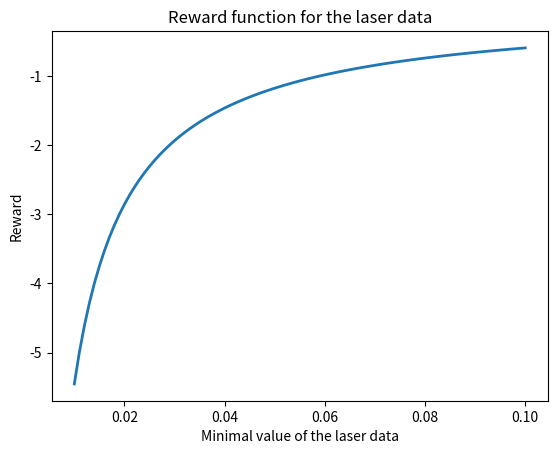

Python code for this plot:
import numpy as np
import matplotlib.pyplot as plt

# reward weights
r2 = [0.0, 0.3, 0.8]
r2 = [0.3]

r11 = 1.5

x1 = np.arange(0.0, 0.26, 0.001)


# ln loss
ln_loss = -np.log(50*x1+0.1) + np.log(0.8)
ln_loss *= r11

# obstacle penalty
offset = 0.005
beta = 5.0
x2 = np.arange(0.01, 0.1,0.001)

#plt.plot(x1, huber)
# plt.plot(x1, ln_loss)
for coff in r2:
	obs_p = -coff / (beta * x2 + offset)
	plt.plot(x2, obs_p, lw=2)


#plt.ylim([-5.0, 0])
# plt.xlim([0.008, 0.28])
plt.xlabel('Minimal value of the laser data')
plt.ylabel('Reward')
plt.title('Reward function for the laser data')
plt.show()
